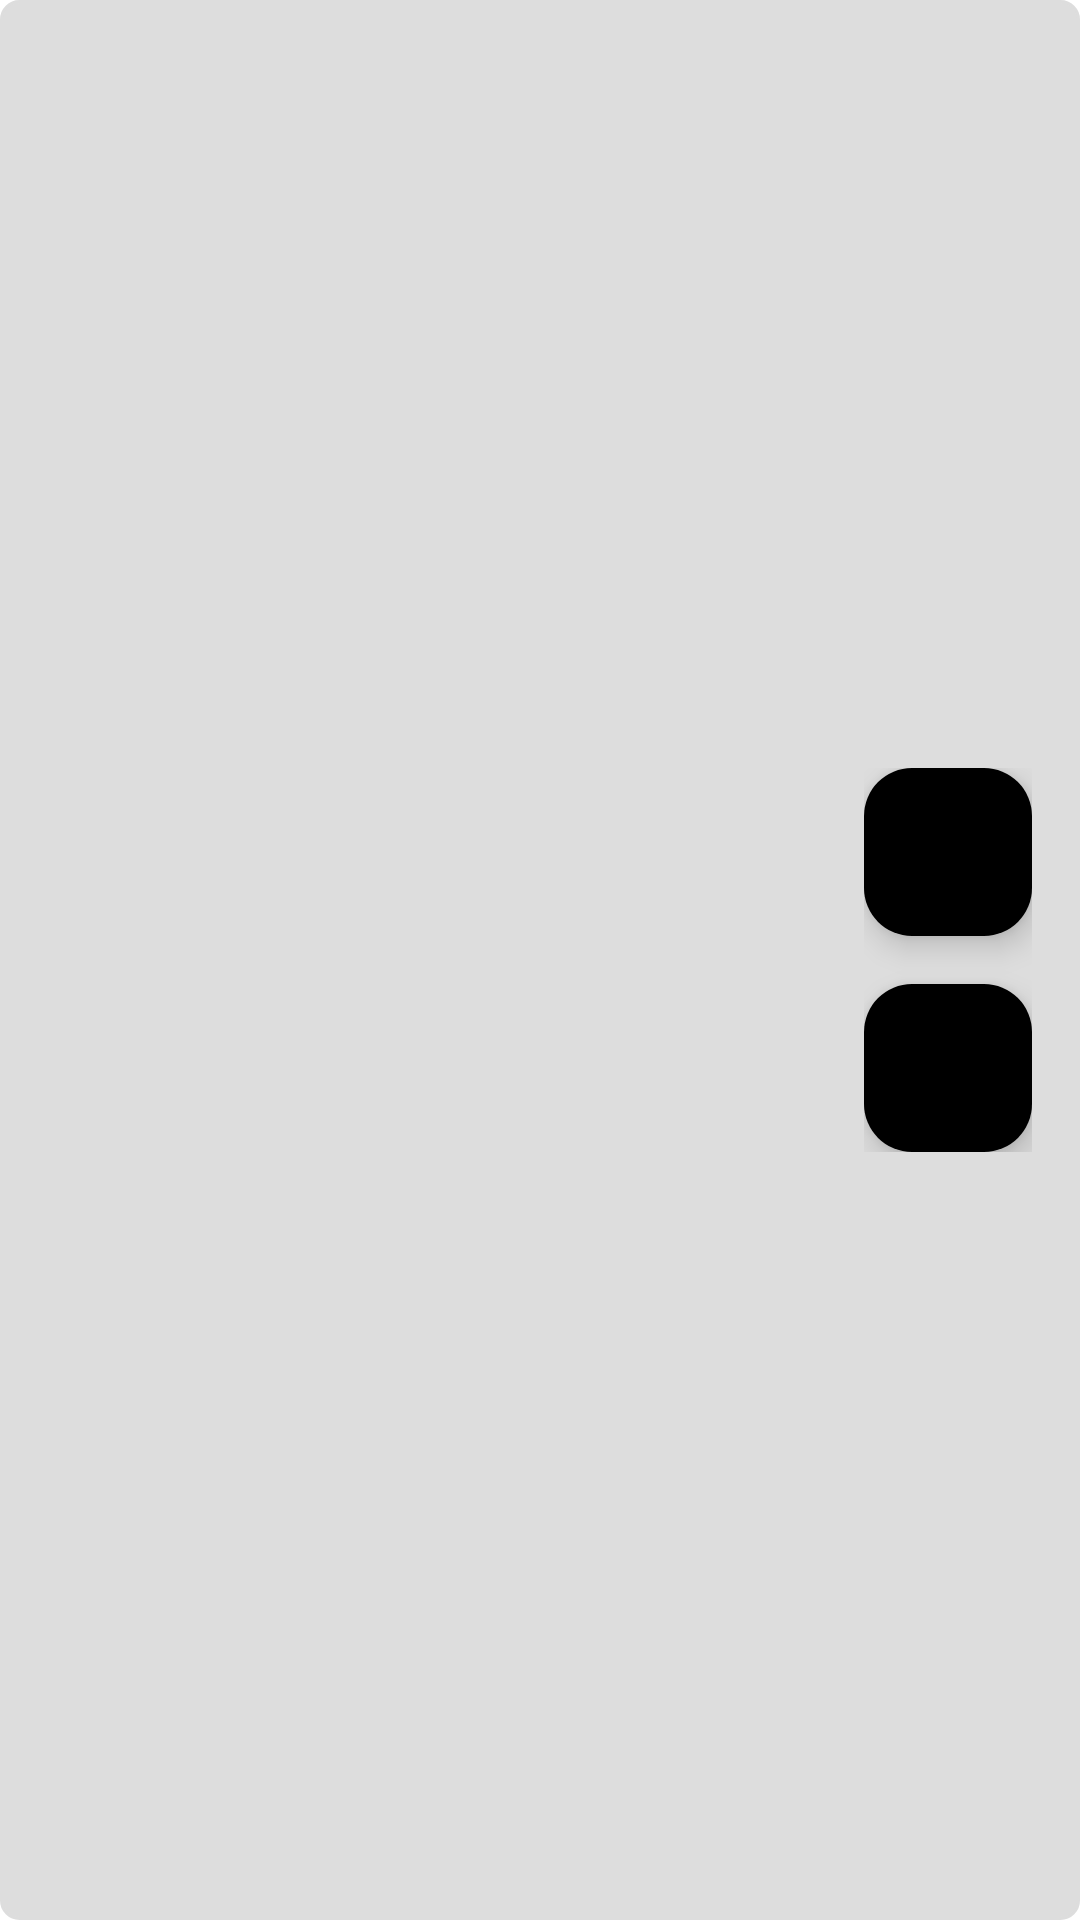

Write the Android layout XML for this screen, with the resource values it uses.
<!-- AndroidManifest.xml: application theme Theme.Anarcomarombismo -->
<!-- res/layout/food_list_item.xml -->
<?xml version="1.0" encoding="utf-8"?>
<RelativeLayout xmlns:android="http://schemas.android.com/apk/res/android"
    xmlns:app="http://schemas.android.com/apk/res-auto"
    android:layout_width="match_parent"
    android:layout_height="wrap_content"
    android:background="@drawable/edittext_background"
    android:padding="16dp">

    
    <HorizontalScrollView
        android:id="@+id/foodTitleTextViewScrollViewItem"
        android:layout_width="match_parent"
        android:layout_height="wrap_content"
        android:layout_alignParentEnd="true"
        android:layout_marginEnd="80dp">

        <TextView
            android:id="@+id/foodTitleTextViewItem"
            android:layout_width="wrap_content"
            android:layout_height="wrap_content"
            android:paddingBottom="4dp"
            android:textColor="@color/yellow"
            android:textSize="24sp"
            android:textStyle="bold" />
    </HorizontalScrollView>

    <TextView
        android:id="@+id/foodTextViewItem"
        android:layout_width="match_parent"
        android:layout_height="wrap_content"
        android:layout_below="@id/foodTitleTextViewScrollViewItem"
        android:paddingTop="4dp"
        android:textSize="18sp" />

    <LinearLayout
        android:layout_width="wrap_content"
        android:layout_height="wrap_content"
        android:layout_alignParentEnd="true"
        android:layout_centerVertical="true"
        android:layout_marginStart="16dp"
        android:orientation="vertical">

        <com.google.android.material.floatingactionbutton.FloatingActionButton
            android:id="@+id/foodFloatingAddActionButton"
            android:layout_width="wrap_content"
            android:layout_height="wrap_content"
            app:backgroundTint="@color/black"
            app:srcCompat="@drawable/ic_fluent_cursor_24_filled"
            app:tint="@color/yellow" />

        <com.google.android.material.floatingactionbutton.FloatingActionButton
            android:id="@+id/foodFloatingEditActionButton"
            android:layout_width="wrap_content"
            android:layout_height="wrap_content"
            android:layout_marginTop="16dp"
            app:backgroundTint="@color/black"
            app:srcCompat="@drawable/ic_fluent_text_bullet_list_square_edit_24_regular"
            app:tint="@color/yellow" />

    </LinearLayout>

</RelativeLayout>
<!-- resources referenced by this layout -->
<resources>
  <color name="black">#FF000000</color>
  <color name="yellow">#FFD700</color>
  <!-- drawable edittext_background (drawable) -->
  <shape xmlns:android="http://schemas.android.com/apk/res/android">
      <solid android:color="@color/mine_shaft"/>
      <corners android:radius="6dp"/>
      <stroke android:width="1dp"  android:color="@color/button_color"/>
  </shape>
  <style name="Theme.Anarcomarombismo" parent="Base.Theme.Anarcomarombismo" />
  <color name="mine_shaft">#ddd</color>
  <color name="button_color">#ddd</color>
  <style name="Base.Theme.Anarcomarombismo" parent="Theme.Material3.DayNight.NoActionBar">
          <item name="android:statusBarColor">@color/black</item>
          <item name="android:windowBackground">@color/white</item>
          <item name="android:textColor">@android:color/black</item>
          <item name="android:textColorHint">@android:color/black</item>
          <item name="android:textColorPrimary">@android:color/black</item>
          <item name="android:textColorSecondary">@android:color/black</item>
          <item name="android:textColorLink">@android:color/black</item>
          <item name="android:textColorPrimaryInverse">@android:color/black</item>
          <item name="android:textColorSecondaryInverse">@android:color/black</item>
          <item name="colorControlActivated">@color/yellow</item>
          <item name="android:textColorHighlight">@color/yellow</item>
          <item name="colorPrimary">@color/yellow</item>
          <item name="colorPrimaryVariant">@color/yellow</item>
          <item name="colorPrimaryDark">@color/yellow</item>
          <item name="colorAccent">@color/yellow</item>
          <item name="colorSecondary">@color/yellow</item>
      </style>
  <color name="white">#FFFFFFFF</color>
</resources>
